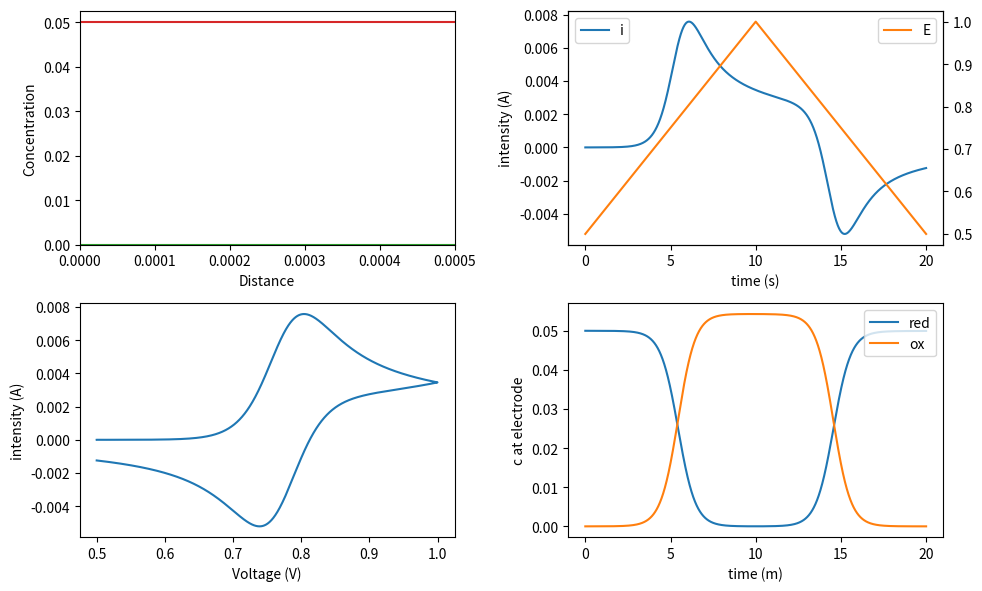

The matplotlib source for this figure: (Note: this script raises an exception after producing the figure.)
#!/usr/bin/env python3
# -*- coding: utf-8 -*-

"""
Code provided as is, without any warranty or whatsoever
[redacted]
The inputs are defined after the "main program" comment line (diffusion coefficients, temperature, etc...)

This code is under licence CC-BY-NC-SA
It means that you cannot make profit from it, you need to mention the original author and if you reuse it, you must take the same licencing
Otherwise, feel free to use it and enjoy the beauty of electrochemistry !


##########################################################################
Voltammetry for a rapid couple with the Nernst law as a boundary condition
#########################################################################

The numerical simulations come out of
- Britz & Strutwolf : Digital simulation in Electrochemistry (2016) p96-98
- Bard & Faulkner : Electrochemical Methods Fundamentals and Applications (2001) annex B
- Girault : Électrochimie Physique et Analytique (2007) chapter 10 (the book exists in english "ANALYTICAL AND PHYSICAL ELECTROCHEMISTRY"

I took variables with dimensions so as to stick as close as possible to the physical equation and keep them as straightforward as possible

Britz and Strutwolf propose some programs as fortran codes, it is helpful to see how things are done by more seasoned programmers, however, the code is less readable as quite a lot of 'for' are involved where numpy slicing make it much shorter
A program named ESP  (Electrochemical Simulations Package) also offers some simulations but the source code is not open and needs some compiling and it seems to be hard to run on recent computers


The sampling either being to tight or sparse can lead to big numerical instabilities, you can change the numbers to make the computations more precise or faster, but if you see things going to infinity or zero, the sampling is probably at fault
"""

# Importation of libraries 
import numpy as np
import matplotlib.pyplot as plt
import scipy.constants as constants
import matplotlib.animation as animation

# Definition des fonctions
def nextC(C,t,D,Cini,E,E0,n,T,deltat,deltax):
    """
    Compute the concentration for the next time interval t+delta t from the concentration given at t,x
    First the laplacian at step t-1 is taken and the partial derivative equation is propagated for time t as
    C(t)=C(t-1)+D*deltat*lapC(t-1)
        C array containing the concentration, first index position, second index : time, third index species
        t indix of the time to consider
        D array containing the diffusion coefficients of the species
        deltat : time interval
        deltax : space interval
    """
    F = constants.physical_constants['Faraday constant'][0]
    R = constants.R
    newC = np.zeros_like(C[:,0,:])
    #solving the diffusion equations for each species
    for i in range(0,D.size):
        lapC = laplacian(C[:,t-1,i],deltax) 
        newC[:,i] = C[:,t-1,i] + D[i]*deltat*lapC
        #Checking the concentrations at the end of the simulation
        #if newC[-1,i] != Cini[i]:
        #    print('the box considered is too short to be considered as a semi-infinite model')
    #now solving the boundary conditions : Nernst equation at the electrodes and conservation of matter
    #C_red/C_ox = exp (-(E-E0)*nF/RT) = alpha (Nernst) -> C_red(0) - alpha * C_ox(0) = 0
    #D_red grad(C_red)+ D_ox grad (C_ox)_0 = 0 (conservation of matter) -> -D_red C_red(0) - D_ox C_ox(0) = -D_redC_red(1)-D_oxC_ox(1) (First order approximation for the gradient)
    #In its matrix form AC=B 
    alpha=np.exp(-(E[t]-E0)*n*F/(R*T))
    #print(alpha)
    A = np.array([[1,-alpha],[-D[0],-D[1]]])
    B = np.array([0,-D[0]*C[1,t-1,0]-D[1]*C[1,t-1,1]])
    sol = np.linalg.solve(A, B)
    sol = sol.reshape(len(sol), 1)
    newC[0] = np.transpose(sol)
    #print(newC[0])
    return newC

def intensity(C,x,deltax,deltat,n,A,D):
    """
    compute the intensity from the concentration profile
    """
    gradCx = np.gradient(C[:,:,0],deltax,axis=0)
    
    F = constants.physical_constants['Faraday constant'][0]
    return n*F*A*D[0] * gradCx[0,:]#/deltax

def laplacian(f,deltax):
    """
    Computes the laplacian second derivative with central formula
        f : is the array containing the values of the function
        deltax : sampling interval
    """
    out = np.zeros_like(f)
    out[1:-1]=(f[2:]-2*f[1:-1]+f[0:-2])/deltax**2
    out[0]=(f[2]-2*f[1]+f[0])/deltax**2
    out[-1]=(f[-3]-2*f[-2]+f[-1])/deltax**2
    return out

def lap(C,deltax,t,species):
    """
    Compute the laplacian for species with index 'species' (0 : red, 1 : ox) at time t
        C : array containing the concentrations
        deltax : x sampling interval
        t : indix of the time in the array
        species : indix of the species for which the laplacian must be evaluated
    """
    return laplacian(C[:,t,species],deltax)


def halfPeriod(Ei,Ef,nu):
    """ 
    Compute the time of a half period
        Ei : starting potential (V)
        Ef : ending potential (V)
        nu : scan rate (V/s)
    """
    halfPeriod = np.abs((float(Ef)-float(Ei))/nu)
    return halfPeriod
         

def potential(Ei,Ef,nu,samplingt,nCycle):
    """
    Create the potential as a function of time
        Ei : starting potential (V)
        Ef : ending potential (V)
        nu : scan rate (V/s)
        sampling t : number of steps for a single forward scan (int)
        nCycle : number of cycles, it should be a multiple of 0.5
    """
    halfPer = halfPeriod(Ei,Ef,nu)
    t,deltat = np.linspace(0,halfPer,samplingt,endpoint=False,retstep=True)
    #Creating the scan in the correcti direction depending on the staring and ending potential
    if Ei<Ef:
        Eforward = Ei + nu * t 
        Ebackward = Ef - nu * t 
    elif Ei>Ef:
        Eforward = Ei - nu * t 
        Ebackward = Ef + nu * t 
    else:
        print('The starting and ending potential are the same')
    if nCycle % 0.5 != 0:
        print('The number of cycles should be a multiple of 0.5')
    Ecycle = [list(Eforward),list(Ebackward)]
    Efull = []
    for i in range(0,int(nCycle/0.5)):
        Efull.extend(Ecycle[i%2])
    #Adding the final point to make a full cycle ending either at Ei or Ef
    if nCycle % 1 == 0:
        Efull.append(Ei)
    elif nCycle % 0.5 ==0.:
        Efull.append(Ef)
    return np.array( Efull )

def animate(time,C,intensity,E,t,x,convertMoll):
    """
    Animate the concentrations and dots on the corresponding graphs
    """
    Cox.set_data(x, C[:,time,1]/convertMoll)
    Cred.set_data(x, C[:,time,0]/convertMoll)
    Et.set_data(t[time],Efull[time] )
    it.set_data(t[time], intensity[time])
    iE.set_data(E[time], intensity[time])
    #ax2.set_ylim(np.min([-1,np.min(lapC[:,time])*1.05]),0.)
    
    return [Cox,Cred,Et,it,iE]

     
#Main programm 
if __name__ == "__main__":
    #Input parameters
    Ei = 0.5 #Initial potential
    Ef = 1. #Potential for sweep
    E0 = 0.77 #Standard potential for the couple
    n = 1 #Number of electrons exchanged
    nu = 50.e-3 #sweep rate as V/s
    D_ox = 6.04e-10#10 #diffusion coefficient of the oxydant in m^2/s
    D_red = 7.09e-10#10 #diffusion coefficient of the reductor in m^2/s
    C_ox = 0. #initial concentration of the oxydant at the electrode in mol/L
    C_red = 0.05 #initial concentration of the oxydant at the electrode in mol/L
    A = 1e-4 # Area of the electrode in m^2
    l = 5e-4 #length in meter
    nCycle = 1 #number of cycles between Ei and Ef, it should be a multiple of 0.5
    samplingx = 100
    samplingt = 10000 #sampling for a forward scan
    T = 298.15 #Temperature
    saveMovie = False #save the animation as a mp4 movie
    movie = "volta.mp4" #filename if the animation is saved

    #########################
    #the program starts here
    #########################
    F = constants.physical_constants['Faraday constant'][0]
    R = constants.R
    convertMoll = 1000 #to convert mol/L to mol/m^3
    #length of a forward scan
    halfPer= halfPeriod(Ei,Ef,nu) 
    #Creating the x values at which the concentration wil be computed each step.    
    x,deltax = np.linspace(0,l,samplingx,retstep=True)
    #Splitting the time to make it correspond to the defined sampling and number of cycles
    sizet = int(samplingt*2*nCycle)+1
    t,deltat = np.linspace(0,2*nCycle*halfPer,sizet,retstep=True)
    #Creating the seesaw voltage    
    Efull = potential(Ei,Ef,nu,samplingt,nCycle)
    #Diffusion coefficients for all the species
    D = np.array([D_red,D_ox])
    Cini = convertMoll*np.array([C_red,C_ox])
    C = np.zeros((samplingx,sizet,2)) 
    #Initial condition for Cred(x,0) : C(x,0,0) = C_red 
    C[:,0,0] = C_red* convertMoll * np.ones(samplingx)
    #Initial condition for Cox(x,0) : C(x,0,1) = C_ox 
    C[:,0,1] = C_ox* convertMoll * np.ones(samplingx)

    DM = np.minimum(D_ox,D_red)*deltat/(deltax**2 )
    print('DM : {}'.format(DM))
    if DM > 0.5:
        print("the sampling is too scarce, choose more wisely : decrease t sampling or raise x sampling")
    #Frame interval to have an animation roughly at 50 fps
    frameselect = int(sizet/(50*t[-1]))
    print('display every {} step, length(s) {}, sizet {} '.format(frameselect,t[-1], sizet))
    print('D*T {} , length^2 {}'.format(np.max(D)*t[-1], l**2))
    

    #computation of the concentration at each position and time
    for time in range(1,sizet):
        C[:,time,:]=nextC(C,time,D,Cini,Efull,E0,n,T,deltat,deltax)

    #Computation of the current from the concentration profiles
    i = intensity(C,x,deltax,deltat,n,A,D)
   
    #Plotting of all the results
    fig, axes = plt.subplots(2,2, figsize =(10,6))
    #C=f(x)
    ax1 = plt.subplot(2,2,1)
    ax1.set_xlabel('Distance')
    ax1.set_ylabel('Concentration')
    ax1.set_xlim(0.,l)
    ax1.set_ylim(0.,C_red*1.05)
    #i, E = ft(t)
    ax2 = plt.subplot(2,2,2)
    ax2.set_xlabel('time (s)')
    ax2.set_ylabel('intensity (A)')
    ax2.plot(t,i,label = 'i',color='C0') 
    ax2_2 = ax2.twinx() 
    ax2_2.plot(t,Efull,label = 'E',color='C1') 
    ax2.legend(loc='upper left')
    ax2_2.legend(loc='upper right')
    #i = f(E)
    ax3 = plt.subplot(2,2,3)
    ax3.set_xlabel('Voltage (V)')
    ax3.set_ylabel('intensity (A)')
    ax3.plot(Efull,i,label = 'intensity',marker=None) 
    #C(x=0) = f(t)
    ax2_3 =plt.subplot(2,2,4)  
    ax2_3.set_xlabel('time (m)')
    ax2_3.set_ylabel('c at electrode')
    ax2_3.plot(t,C[0,:,0]/convertMoll,label = 'red',color='C0') 
    ax2_3.plot(t,C[0,:,1]/convertMoll,label = 'ox',color='C1') 
    ax2_3.legend(loc='upper right')
    #lines to animate
    Cox, = ax1.plot([], [],color='C2' )
    Cred, = ax1.plot([], [],color='C3' )
    Et, = ax2_2.plot([], [] , marker='o',ms=2)
    it, = ax2.plot([], [] , marker='o',ms=2)
    iE, = ax3.plot([], [] , marker='o',ms=3,color='C0')
    plt.tight_layout()
    #animate all the lines as a function of time
    ani = animation.FuncAnimation(fig, animate, fargs =(C,i,Efull,t,x,convertMoll), blit=True , frames=range(0,sizet+1,frameselect),interval=20)#,save_count=int(sizet/frameselect))
    #write the file as a mp4
    writermp4 = animation.FFMpegWriter(fps=50) 
    if saveMovie == True:
        ani.save(movie, writer=writermp4)
    plt.show()
    pass

